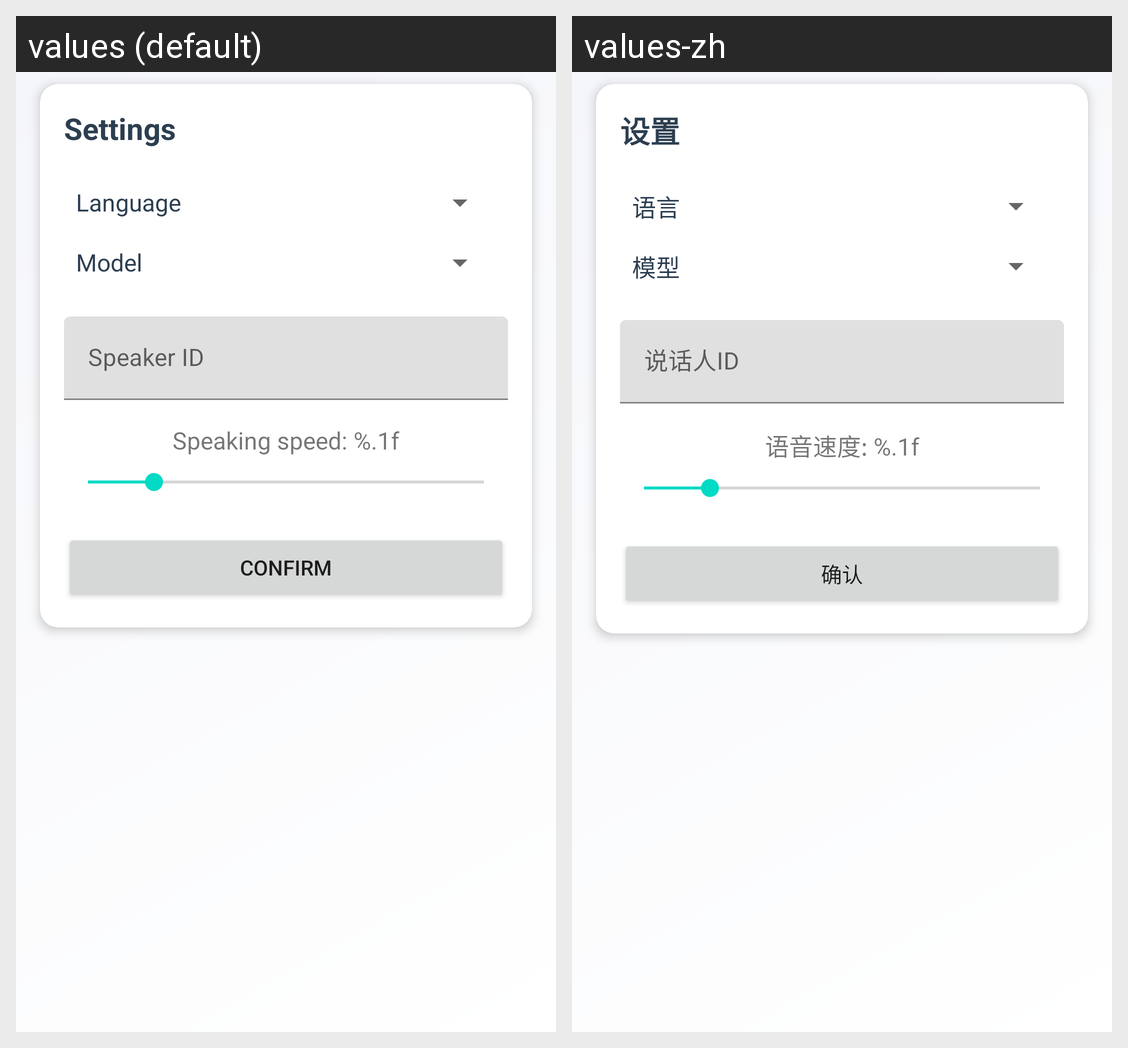

Here is an Android app screen in its default locale and in the app's own translations. Write out the translated-string differences for the strings that appear on this screen.
Android screen res/layout/activity_settings.xml rendered under 2 locales, left to right: values (default), values-zh. Device: Nexus 5 (rendered at 1080×1920; each locale shown at half size, 540×960, under a caption strip naming it); theme Theme.SherpaOnnxTts.
Strings drawn on this screen, with the default value and each locale's value (text and hints the layout hard-codes, and strings that could not be matched under every locale, appear in the picture but are not listed):

settings
  values: Settings
  values-zh: 设置

language
  values: Language
  values-zh: 语言

model
  values: Model
  values-zh: 模型

speaker_id
  values: Speaker ID
  values-zh: 说话人ID

speaking_speed
  values: Speaking speed: %.1f
  values-zh: 语音速度: %.1f

confirm
  values: Confirm
  values-zh: 确认
